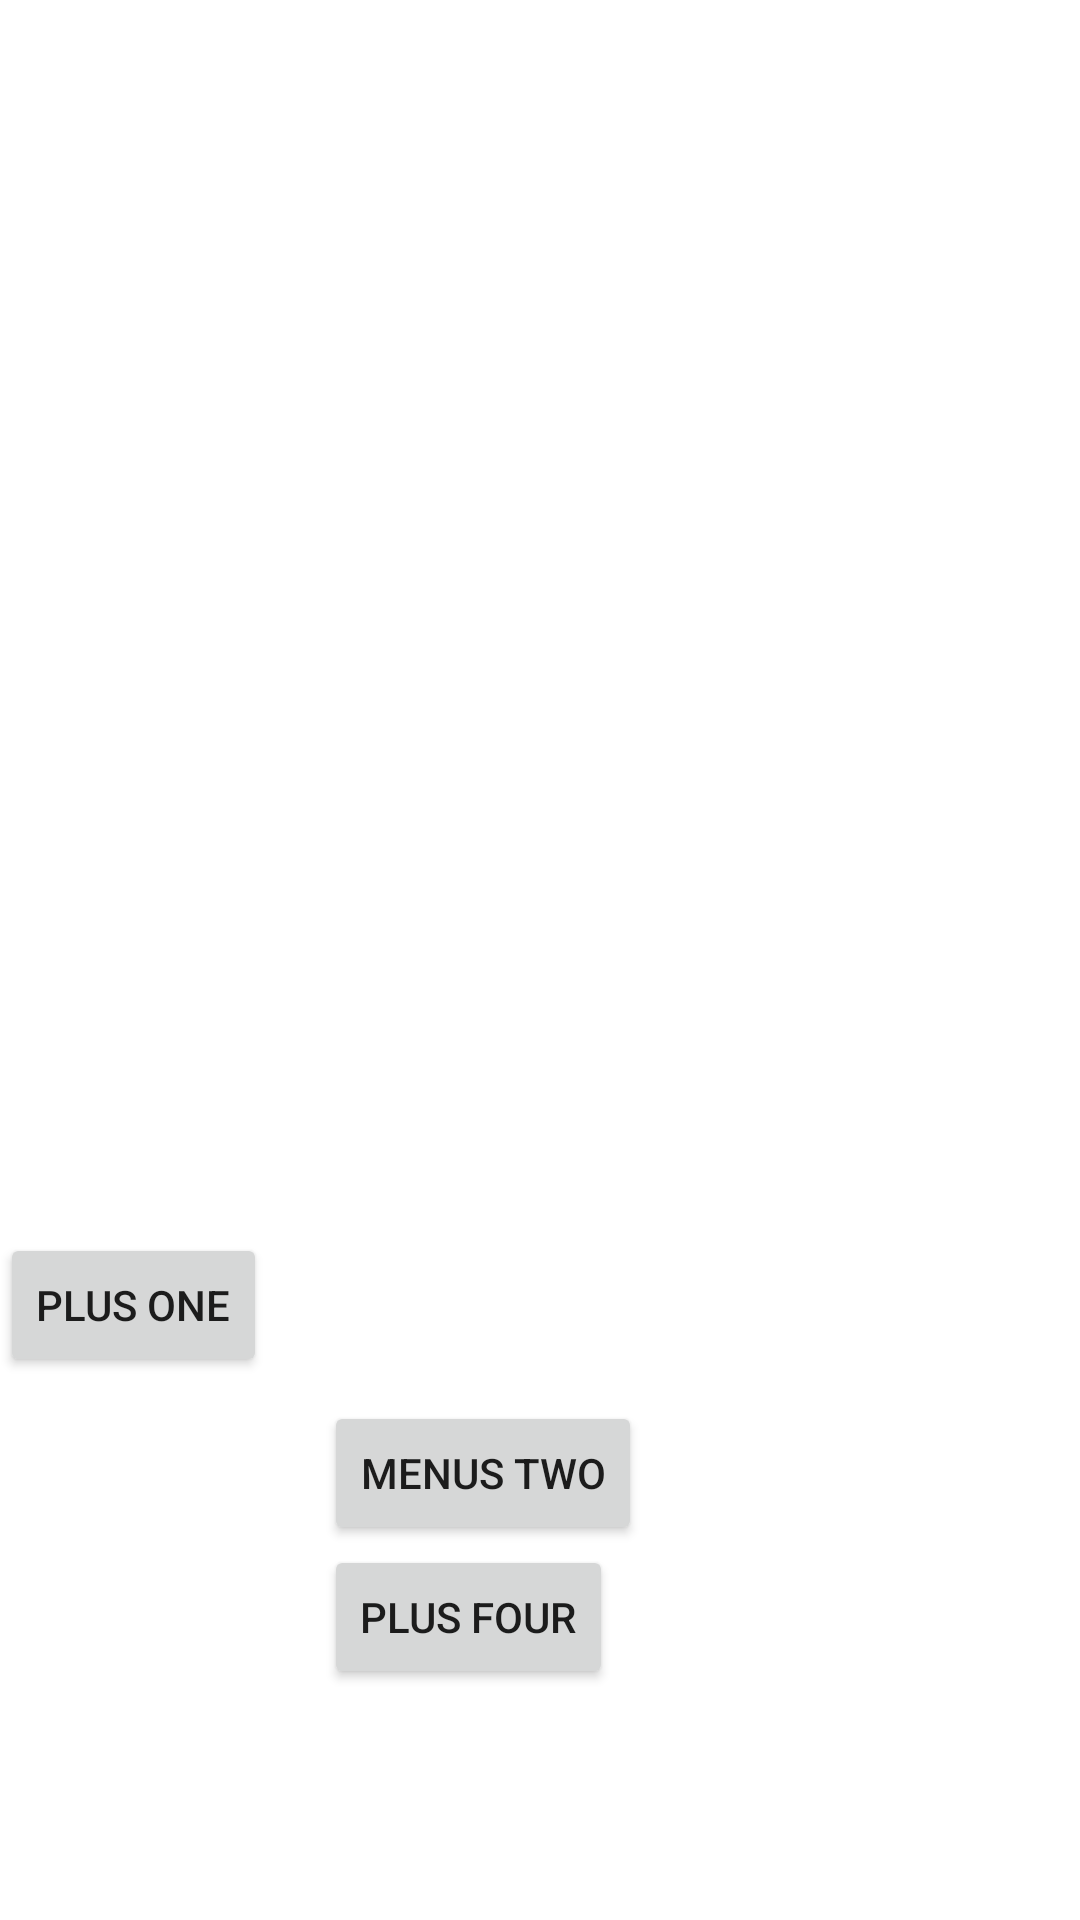

Write the Android layout XML for this screen, with the resource values it uses.
<!-- AndroidManifest.xml: application theme Theme.Team_score -->
<!-- res/layout/fragment_game_score.xml -->
<?xml version="1.0" encoding="utf-8"?>
<layout xmlns:android="http://schemas.android.com/apk/res/android"
    xmlns:tools="http://schemas.android.com/tools"
    xmlns:app="http://schemas.android.com/apk/res-auto">

   <data>
      <variable
          name="scoreviewmodel"
          type="com.example.team_score.ScoreViewModel" />

   </data>

   <ScrollView
       android:layout_width="wrap_content"
       android:layout_height="wrap_content"
       tools:context=".GameScoreFragment">

      <androidx.constraintlayout.widget.ConstraintLayout
          android:layout_width="wrap_content"
          android:layout_height="wrap_content">

         <TextView
             android:id="@+id/score"
             android:layout_width="wrap_content"
             android:layout_height="wrap_content"
             android:layout_marginTop="272dp"
             android:layout_marginEnd="192dp"
             android:text="@{scoreviewmodel.score.toString()}"
             android:textAllCaps="true"
             android:textAppearance="@style/TextAppearance.MaterialComponents.Headline6"
             app:layout_constraintEnd_toEndOf="parent"
             app:layout_constraintTop_toTopOf="parent"
             tools:text="Score: 20" />

         <Button
             android:id="@+id/Buttonplusone"
             android:layout_width="wrap_content"
             android:layout_height="wrap_content"
             android:layout_marginTop="112dp"
             android:layout_marginEnd="220dp"
             android:text="@string/plus_one"
             app:layout_constraintEnd_toEndOf="parent"
             app:layout_constraintTop_toBottomOf="@+id/score" />

         <Button
             android:id="@+id/buttonsubtracttwo"
             android:layout_width="wrap_content"
             android:layout_height="wrap_content"
             android:text="@string/menus_two"
             android:layout_marginStart="108dp"
             android:layout_marginTop="8dp"
             app:layout_constraintStart_toStartOf="parent"
             app:layout_constraintTop_toBottomOf="@+id/Buttonplusone" />

         <Button
             android:layout_width="wrap_content"
             android:layout_height="wrap_content"
             android:text="@string/plus_four"
             android:id="@+id/buttonplus4"
             app:layout_constraintStart_toStartOf="@+id/buttonsubtracttwo"
             app:layout_constraintTop_toBottomOf="@+id/buttonsubtracttwo" />

      </androidx.constraintlayout.widget.ConstraintLayout>


   </ScrollView>
</layout>
<!-- resources referenced by this layout -->
<resources>
  <string name="menus_two">menus two</string>
  <string name="plus_four">plus four</string>
  <string name="plus_one">Plus one</string>
  <style name="Theme.Team_score" parent="Theme.MaterialComponents.DayNight.DarkActionBar">
          
          <item name="colorPrimary">@color/purple_500</item>
          <item name="colorPrimaryVariant">@color/purple_700</item>
          <item name="colorOnPrimary">@color/white</item>
          
          <item name="colorSecondary">@color/teal_200</item>
          <item name="colorSecondaryVariant">@color/teal_700</item>
          <item name="colorOnSecondary">@color/black</item>
          
          <item name="android:statusBarColor" tools:targetApi="l">?attr/colorPrimaryVariant</item>
          
      </style>
  <!-- not gathered from this repository: default colours our renderer supplied (Android Studio template values) -->
  <color name="purple_500">#FF6200EE</color>
  <color name="purple_700">#FF3700B3</color>
  <color name="teal_200">#FF03DAC5</color>
  <color name="teal_700">#FF018786</color>
  <color name="black">#FF000000</color>
  <color name="white">#FFFFFFFF</color>
</resources>
